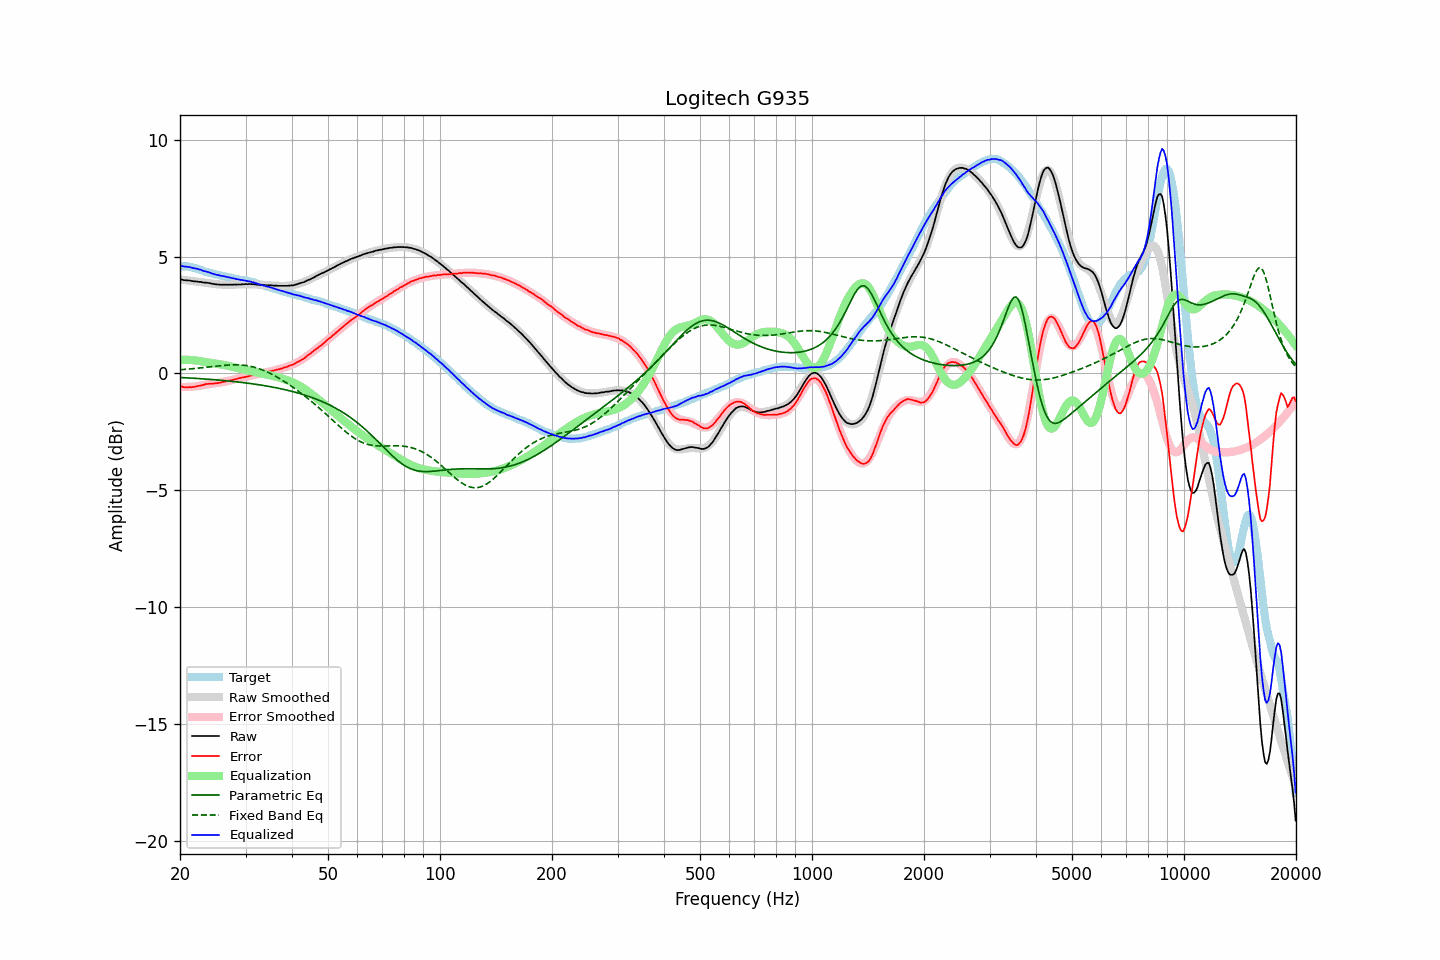

Data behind this chart, as committed beside it:
frequency, raw, error, smoothed, error_smoothed, equalization, parametric_eq, fixed_band_eq, equalized_raw, equalized_smoothed, target
20.00, 4.03, -0.55, 4.02, -0.58, 0.58, -0.18, 0.15, 4.61, 4.60, 4.58
20.20, 4.02, -0.56, 4.01, -0.58, 0.58, -0.18, 0.16, 4.60, 4.60, 4.58
20.40, 4.00, -0.58, 4.00, -0.58, 0.58, -0.18, 0.16, 4.58, 4.59, 4.58
20.61, 3.99, -0.59, 3.99, -0.58, 0.58, -0.19, 0.17, 4.57, 4.58, 4.58
20.81, 3.99, -0.59, 3.99, -0.58, 0.58, -0.19, 0.18, 4.57, 4.57, 4.58
21.02, 3.98, -0.60, 3.98, -0.58, 0.58, -0.19, 0.18, 4.56, 4.56, 4.58
21.23, 3.98, -0.58, 3.97, -0.58, 0.58, -0.20, 0.19, 4.55, 4.55, 4.56
21.44, 3.96, -0.59, 3.96, -0.57, 0.57, -0.20, 0.19, 4.53, 4.53, 4.55
21.66, 3.95, -0.58, 3.95, -0.57, 0.57, -0.21, 0.20, 4.51, 4.52, 4.53
21.87, 3.94, -0.57, 3.94, -0.56, 0.56, -0.21, 0.21, 4.50, 4.50, 4.51
22.09, 3.94, -0.56, 3.94, -0.55, 0.55, -0.21, 0.21, 4.49, 4.49, 4.50
22.31, 3.93, -0.54, 3.93, -0.54, 0.54, -0.22, 0.22, 4.47, 4.47, 4.47
22.54, 3.92, -0.53, 3.92, -0.53, 0.53, -0.22, 0.23, 4.45, 4.45, 4.45
22.76, 3.92, -0.51, 3.91, -0.52, 0.52, -0.23, 0.24, 4.43, 4.43, 4.43
22.99, 3.90, -0.50, 3.90, -0.50, 0.50, -0.23, 0.24, 4.40, 4.40, 4.40
23.22, 3.89, -0.48, 3.89, -0.49, 0.49, -0.24, 0.25, 4.38, 4.38, 4.37
23.45, 3.89, -0.45, 3.88, -0.48, 0.48, -0.24, 0.26, 4.37, 4.36, 4.34
23.69, 3.88, -0.45, 3.87, -0.47, 0.47, -0.25, 0.27, 4.35, 4.34, 4.33
23.92, 3.87, -0.44, 3.86, -0.46, 0.46, -0.25, 0.28, 4.32, 4.32, 4.31
24.16, 3.86, -0.44, 3.85, -0.45, 0.45, -0.26, 0.28, 4.30, 4.30, 4.30
24.40, 3.84, -0.44, 3.84, -0.44, 0.44, -0.26, 0.29, 4.27, 4.28, 4.28
24.65, 3.83, -0.43, 3.83, -0.43, 0.43, -0.27, 0.30, 4.26, 4.26, 4.26
24.89, 3.82, -0.42, 3.82, -0.42, 0.42, -0.27, 0.31, 4.24, 4.24, 4.24
25.14, 3.81, -0.42, 3.82, -0.41, 0.41, -0.28, 0.31, 4.22, 4.22, 4.23
25.39, 3.81, -0.40, 3.81, -0.40, 0.40, -0.29, 0.32, 4.21, 4.21, 4.21
25.65, 3.80, -0.40, 3.80, -0.39, 0.39, -0.29, 0.33, 4.19, 4.19, 4.20
25.91, 3.80, -0.37, 3.80, -0.38, 0.38, -0.30, 0.33, 4.17, 4.18, 4.17
26.16, 3.80, -0.36, 3.80, -0.37, 0.37, -0.30, 0.34, 4.16, 4.16, 4.16
26.43, 3.80, -0.35, 3.79, -0.35, 0.35, -0.31, 0.35, 4.15, 4.15, 4.15
26.69, 3.80, -0.32, 3.79, -0.34, 0.34, -0.32, 0.35, 4.13, 4.13, 4.12
26.96, 3.80, -0.31, 3.79, -0.32, 0.32, -0.32, 0.36, 4.12, 4.11, 4.11
27.23, 3.80, -0.30, 3.80, -0.30, 0.30, -0.33, 0.36, 4.10, 4.10, 4.10
27.50, 3.80, -0.29, 3.80, -0.29, 0.29, -0.34, 0.36, 4.08, 4.08, 4.09
27.77, 3.80, -0.27, 3.80, -0.27, 0.27, -0.35, 0.36, 4.07, 4.07, 4.07
28.05, 3.81, -0.25, 3.80, -0.26, 0.26, -0.35, 0.37, 4.06, 4.06, 4.06
28.33, 3.80, -0.24, 3.80, -0.24, 0.24, -0.36, 0.37, 4.04, 4.04, 4.04
28.62, 3.81, -0.22, 3.81, -0.22, 0.22, -0.37, 0.36, 4.03, 4.03, 4.03
28.90, 3.81, -0.20, 3.81, -0.21, 0.21, -0.38, 0.36, 4.01, 4.02, 4.01
29.19, 3.81, -0.18, 3.81, -0.19, 0.19, -0.38, 0.36, 4.00, 4.00, 3.99
29.48, 3.82, -0.17, 3.82, -0.18, 0.18, -0.39, 0.35, 3.99, 3.99, 3.99
29.78, 3.82, -0.16, 3.82, -0.16, 0.16, -0.40, 0.35, 3.98, 3.98, 3.98
30.08, 3.83, -0.14, 3.82, -0.14, 0.14, -0.41, 0.34, 3.97, 3.96, 3.97
30.38, 3.82, -0.13, 3.82, -0.13, 0.13, -0.42, 0.33, 3.95, 3.95, 3.95
30.68, 3.83, -0.11, 3.82, -0.11, 0.11, -0.43, 0.31, 3.94, 3.93, 3.94
30.99, 3.83, -0.08, 3.82, -0.10, 0.10, -0.44, 0.30, 3.93, 3.92, 3.91
31.30, 3.82, -0.08, 3.81, -0.09, 0.09, -0.45, 0.29, 3.90, 3.90, 3.90
31.61, 3.82, -0.07, 3.81, -0.07, 0.07, -0.46, 0.27, 3.89, 3.88, 3.89
31.93, 3.81, -0.06, 3.81, -0.06, 0.06, -0.47, 0.25, 3.86, 3.87, 3.87
32.24, 3.80, -0.04, 3.80, -0.04, 0.04, -0.48, 0.23, 3.84, 3.85, 3.84
32.57, 3.80, -0.02, 3.80, -0.03, 0.03, -0.49, 0.21, 3.83, 3.83, 3.82
32.89, 3.79, -0.02, 3.79, -0.01, 0.01, -0.50, 0.18, 3.80, 3.81, 3.81
33.22, 3.79, 0.01, 3.79, 0.00, -0.00, -0.51, 0.16, 3.78, 3.79, 3.78
33.55, 3.78, 0.01, 3.78, 0.02, -0.02, -0.52, 0.13, 3.76, 3.76, 3.77
33.89, 3.78, 0.04, 3.78, 0.03, -0.03, -0.53, 0.10, 3.74, 3.74, 3.74
34.23, 3.77, 0.05, 3.77, 0.05, -0.05, -0.54, 0.07, 3.72, 3.72, 3.72
34.57, 3.78, 0.08, 3.77, 0.07, -0.07, -0.55, 0.04, 3.71, 3.70, 3.70
34.92, 3.77, 0.09, 3.77, 0.08, -0.08, -0.57, 0.00, 3.68, 3.68, 3.68
35.27, 3.77, 0.11, 3.76, 0.10, -0.10, -0.58, -0.03, 3.67, 3.66, 3.66
35.62, 3.76, 0.12, 3.76, 0.12, -0.12, -0.59, -0.07, 3.64, 3.64, 3.64
35.97, 3.76, 0.14, 3.75, 0.13, -0.13, -0.61, -0.11, 3.62, 3.62, 3.62
... 635 more rows
